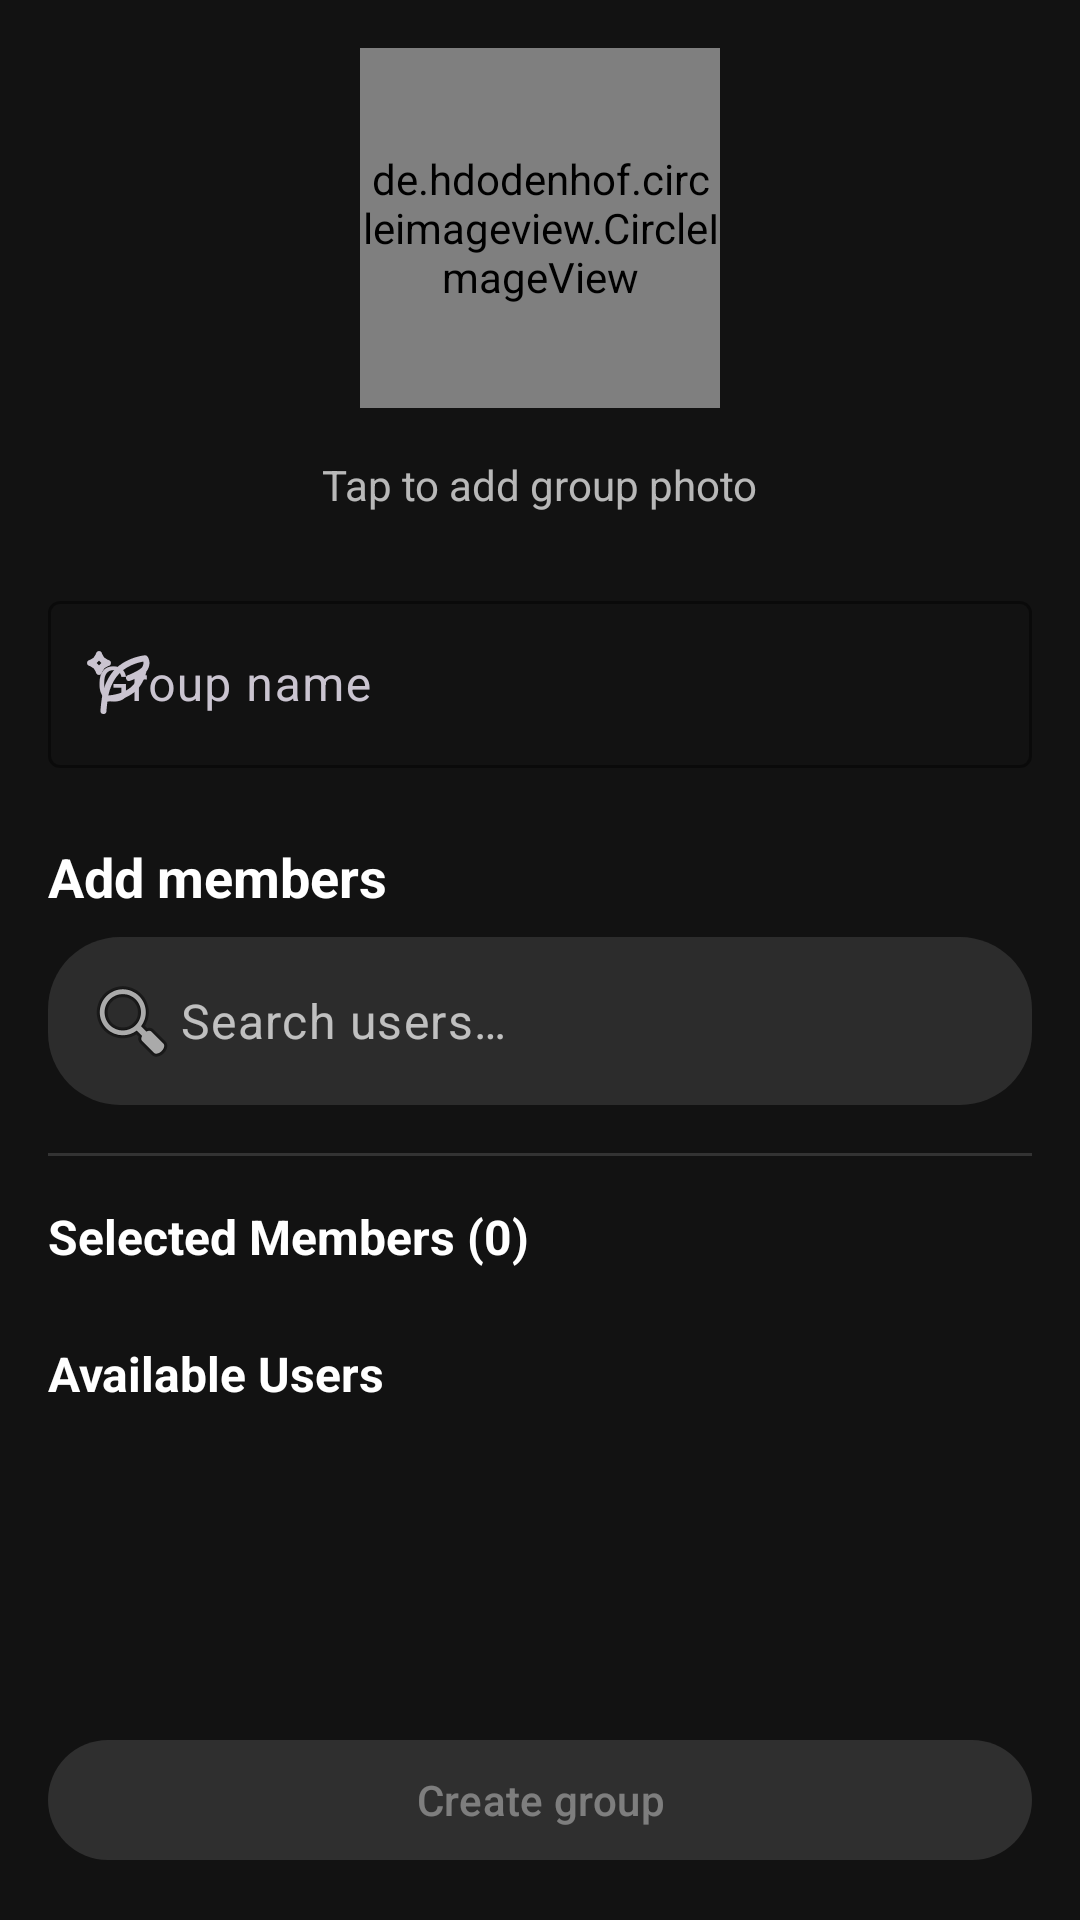

Produce the Android XML layout that renders to this screen, including the resource entries it uses.
<!-- AndroidManifest.xml: application theme Theme.Chatzam -->
<!-- res/layout/fragment_group_creation.xml -->
<?xml version="1.0" encoding="utf-8"?>
<androidx.constraintlayout.widget.ConstraintLayout xmlns:android="http://schemas.android.com/apk/res/android"
    xmlns:app="http://schemas.android.com/apk/res-auto"
    xmlns:tools="http://schemas.android.com/tools"
    android:layout_width="match_parent"
    android:layout_height="match_parent"
    android:background="@color/dark_background"
    tools:context=".ui.fragments.GroupCreationFragment">

    <ScrollView
        android:layout_width="0dp"
        android:layout_height="0dp"
        app:layout_constraintBottom_toTopOf="@+id/createGroupButton"
        app:layout_constraintEnd_toEndOf="parent"
        app:layout_constraintStart_toStartOf="parent"
        app:layout_constraintTop_toTopOf="parent">

        <LinearLayout
            android:layout_width="match_parent"
            android:layout_height="wrap_content"
            android:orientation="vertical"
            android:padding="16dp">

            <de.hdodenhof.circleimageview.CircleImageView
                android:id="@+id/groupImageView"
                android:layout_width="120dp"
                android:layout_height="120dp"
                android:layout_gravity="center_horizontal"
                android:layout_marginBottom="16dp"
                android:src="@drawable/ic_launcher_foreground"
                app:civ_border_color="?attr/colorPrimary"
                app:civ_border_width="2dp" />

            <TextView
                android:layout_width="wrap_content"
                android:layout_height="wrap_content"
                android:layout_gravity="center_horizontal"
                android:layout_marginBottom="24dp"
                android:text="@string/tap_to_add_group_photo"
                android:textColor="@color/text_color_secondary"
                android:textSize="14sp" />

            <com.google.android.material.textfield.TextInputLayout
                android:layout_width="match_parent"
                android:layout_height="wrap_content"
                android:layout_marginBottom="24dp"
                android:hint="@string/group_name"
                app:boxStrokeColor="?attr/colorPrimary"
                app:hintTextColor="?attr/colorPrimaryVariant"
                app:startIconDrawable="@drawable/quill_pen_ai_line">

                <com.google.android.material.textfield.TextInputEditText
                    android:id="@+id/groupNameEditText"
                    android:layout_width="match_parent"
                    android:layout_height="wrap_content"
                    android:inputType="textCapWords"
                    android:maxLength="50" />

            </com.google.android.material.textfield.TextInputLayout>

            <TextView
                android:layout_width="match_parent"
                android:layout_height="wrap_content"
                android:layout_marginBottom="8dp"
                android:text="@string/add_members"
                android:textColor="?attr/colorOnBackground"
                android:textSize="18sp"
                android:textStyle="bold" />

            <com.google.android.material.textfield.TextInputLayout
                android:id="@+id/search_input_layout"
                android:layout_width="match_parent"
                android:layout_height="wrap_content"
                android:background="@drawable/search_view_rounded_background"
                android:hint="@string/search_member"
                app:boxBackgroundMode="none"
                app:hintTextColor="@color/text_color_secondary"
                app:hintEnabled="false"
                android:layout_marginBottom="16dp">
                <com.google.android.material.textfield.TextInputEditText
                    android:id="@+id/searchUsersEditText"
                    android:layout_width="match_parent"
                    android:layout_height="wrap_content"
                    android:hint="@string/search_users"
                    android:drawableStart="@drawable/ic_search"
                    android:inputType="text"
                    android:padding="12dp"
                    android:textColor="?attr/colorOnSurface"
                    android:textColorHint="@color/text_color_secondary" />

            </com.google.android.material.textfield.TextInputLayout>

            <View
                android:layout_width="match_parent"
                android:layout_height="1dp"
                android:background="@color/text_color_secondary"
                android:alpha="0.2"
                android:layout_marginBottom="16dp" />

            <TextView
                android:id="@+id/selectedMembersLabel"
                android:layout_width="match_parent"
                android:layout_height="wrap_content"
                android:layout_marginBottom="8dp"
                android:text="@string/selected_members_0"
                android:textColor="?attr/colorOnBackground"
                android:textSize="16sp"
                android:textStyle="bold" />

            <androidx.recyclerview.widget.RecyclerView
                android:id="@+id/selectedMembersRecyclerView"
                android:layout_width="match_parent"
                android:layout_height="wrap_content"
                android:layout_marginBottom="16dp"
                android:orientation="horizontal"
                app:layoutManager="androidx.recyclerview.widget.LinearLayoutManager"
                tools:listitem="@layout/item_selected_user" />

            <TextView
                android:layout_width="match_parent"
                android:layout_height="wrap_content"
                android:layout_marginBottom="8dp"
                android:text="@string/available_users"
                android:textColor="?attr/colorOnBackground"
                android:textSize="16sp"
                android:textStyle="bold" />

            <androidx.recyclerview.widget.RecyclerView
                android:id="@+id/availableUsersRecyclerView"
                android:layout_width="match_parent"
                android:layout_height="wrap_content"
                android:nestedScrollingEnabled="false"
                tools:listitem="@layout/item_user_selection" />

        </LinearLayout>

    </ScrollView>

    <com.google.android.material.button.MaterialButton
        android:id="@+id/createGroupButton"
        android:layout_width="0dp"
        android:layout_height="wrap_content"
        android:layout_margin="16dp"
        android:enabled="false"
        android:text="@string/create_group"
        style="@style/Widget.Material3.Button"
        app:layout_constraintBottom_toBottomOf="parent"
        app:layout_constraintEnd_toEndOf="parent"
        app:layout_constraintStart_toStartOf="parent" />

    <com.google.android.material.loadingindicator.LoadingIndicator
        android:id="@+id/loadingProgressBar"
        android:layout_width="wrap_content"
        android:layout_height="wrap_content"
        android:visibility="gone"
        app:layout_constraintBottom_toBottomOf="parent"
        app:layout_constraintEnd_toEndOf="parent"
        app:layout_constraintStart_toStartOf="parent"
        app:layout_constraintTop_toTopOf="parent" />

</androidx.constraintlayout.widget.ConstraintLayout>
<!-- res/layout/item_selected_user.xml (included above) -->
<?xml version="1.0" encoding="utf-8"?>
<LinearLayout xmlns:android="http://schemas.android.com/apk/res/android"
    xmlns:app="http://schemas.android.com/apk/res-auto"
    xmlns:tools="http://schemas.android.com/tools"
    android:layout_width="wrap_content"
    android:layout_height="wrap_content"
    android:layout_marginEnd="8dp"
    android:gravity="center"
    android:orientation="vertical"
    android:padding="8dp">

    <FrameLayout
        android:layout_width="wrap_content"
        android:layout_height="wrap_content">

        <de.hdodenhof.circleimageview.CircleImageView
            android:id="@+id/selectedUserImage"
            android:layout_width="56dp"
            android:layout_height="56dp"
            android:src="@drawable/ic_launcher_foreground"
            app:civ_border_color="?attr/colorPrimary"
            app:civ_border_width="2dp" />

        <com.google.android.material.button.MaterialButton
            android:id="@+id/removeUserButton"
            style="@style/Widget.Material3.Button.IconButton.Filled"
            android:layout_width="24dp"
            android:layout_height="24dp"
            android:layout_gravity="top|end"
            android:contentDescription="@string/remove_user"
            android:insetLeft="0dp"
            android:insetTop="0dp"
            android:insetRight="0dp"
            android:insetBottom="0dp"
            app:backgroundTint="@android:color/holo_red_light"
            app:cornerRadius="12dp"
            app:icon="@drawable/cancel_circle_half_dot_stroke_rounded"
            app:iconGravity="textStart"
            app:iconPadding="0dp"
            app:iconSize="16dp"
            app:iconTint="?attr/colorOnPrimary" />

    </FrameLayout>

    <TextView
        android:id="@+id/selectedUserName"
        android:layout_width="wrap_content"
        android:layout_height="wrap_content"
        android:layout_marginTop="4dp"
            android:ellipsize="end"
            android:maxLines="1"
            android:maxWidth="60dp"
            android:textColor="?attr/colorOnBackground"
            android:textSize="12sp"
            tools:text="John" />

</LinearLayout>
<!-- res/layout/item_user_selection.xml (included above) -->
<?xml version="1.0" encoding="utf-8"?>
<LinearLayout xmlns:android="http://schemas.android.com/apk/res/android"
    xmlns:app="http://schemas.android.com/apk/res-auto"
    xmlns:tools="http://schemas.android.com/tools"
    android:layout_width="match_parent"
    android:layout_height="wrap_content"
    android:layout_marginBottom="8dp"
    android:background="?attr/selectableItemBackground"
    android:orientation="horizontal"
    android:padding="12dp">

    <de.hdodenhof.circleimageview.CircleImageView
        android:id="@+id/userProfileImage"
        android:layout_width="48dp"
        android:layout_height="48dp"
        android:layout_marginEnd="12dp"
        android:src="@drawable/ic_launcher_foreground"
        app:civ_border_color="@color/text_color_secondary"
        app:civ_border_width="1dp" />

    <LinearLayout
        android:layout_width="0dp"
        android:layout_height="wrap_content"
        android:layout_gravity="center_vertical"
        android:layout_weight="1"
        android:orientation="vertical">

        <TextView
            android:id="@+id/userNameText"
            android:layout_width="wrap_content"
            android:layout_height="wrap_content"
            android:layout_marginBottom="2dp"
            android:textColor="?attr/colorOnBackground"
            android:textSize="16sp"
            android:textStyle="bold"
            tools:text="John Doe" />

        <TextView
            android:id="@+id/userEmailText"
            android:layout_width="wrap_content"
            android:layout_height="wrap_content"
            android:textColor="@color/text_color_secondary"
            android:textSize="14sp"
            tools:text="john.doe@example.com" />

    </LinearLayout>

    <CheckBox
        android:id="@+id/userSelectionCheckBox"
        android:layout_width="wrap_content"
        android:layout_height="wrap_content"
        android:layout_gravity="center_vertical"
        android:buttonTint="?attr/colorPrimary" />

</LinearLayout>
<!-- resources referenced by this layout -->
<resources>
  <color name="dark_background">#FF121212</color>
  <color name="text_color_secondary">#B3FFFFFF</color>
  <!-- drawable cancel_circle_half_dot_stroke_rounded (drawable) -->
  <vector xmlns:android="http://schemas.android.com/apk/res/android"
      android:width="24dp"
      android:height="24dp"
      android:viewportWidth="24"
      android:viewportHeight="24">
    <path
        android:pathData="M12,2C17.523,2 22,6.477 22,12C22,17.523 17.523,22 12,22C6.477,22 2,17.523 2,12M8.909,2.487C7.9,2.815 6.961,3.298 6.122,3.91M3.909,6.122C3.298,6.962 2.814,7.9 2.487,8.91"
        android:strokeLineJoin="round"
        android:strokeWidth="1.5"
        android:fillColor="#00000000"
        android:strokeColor="#fff"
        android:strokeLineCap="round"/>
    <path
        android:pathData="M14.999,15L9,9M9.001,15L15,9"
        android:strokeLineJoin="round"
        android:strokeWidth="1.5"
        android:fillColor="#00000000"
        android:strokeColor="#fff"
        android:strokeLineCap="round"/>
  </vector>
  <!-- drawable ic_launcher_foreground: vector/xml drawable (drawable, 2784 chars, omitted) -->
  <!-- drawable ic_search (drawable) -->
  <?xml version="1.0" encoding="utf-8"?>
  <layer-list xmlns:android="http://schemas.android.com/apk/res/android">
      <item
          android:drawable="@android:drawable/ic_menu_search"
          android:top="@dimen/activity_vertical_margin"
          android:gravity="center_vertical" />
  </layer-list>
  <!-- drawable quill_pen_ai_line: vector/xml drawable (drawable, 2267 chars, omitted) -->
  <!-- drawable search_view_rounded_background (drawable) -->
  <?xml version="1.0" encoding="utf-8"?>
  <shape xmlns:android="http://schemas.android.com/apk/res/android">
      <solid android:color="@color/dark_surface_variant" />
      <corners android:radius="24dp" />
  </shape>
  <string name="add_members">Add members</string>
  <string name="available_users">Available Users</string>
  <string name="create_group">Create group</string>
  <string name="group_name">Group name</string>
  <string name="remove_user">Remove user</string>
  <string name="search_member">Search member</string>
  <string name="search_users">Search users…</string>
  <string name="selected_members_0">Selected Members (0)</string>
  <string name="tap_to_add_group_photo">Tap to add group photo</string>
  <style name="Theme.Chatzam" parent="Theme.Material3.Dark.NoActionBar">
          <item name="colorPrimary">@color/teal_700</item>
          <item name="colorPrimaryVariant">@color/teal_200</item>
          <item name="colorOnPrimary">@color/white</item>
          <item name="colorSecondary">@color/teal_200</item>
          <item name="colorSecondaryVariant">@color/teal_700</item>
          <item name="colorOnSecondary">@color/black</item>
          <item name="android:statusBarColor">?attr/colorPrimaryVariant</item>
          <item name="colorSurface">@color/dark_surface</item>
          <item name="colorOnSurface">@color/white</item>
          <item name="android:windowBackground">@color/dark_background</item>
          <item name="colorOnBackground">@color/white</item>
  
          <item name="android:textColorPrimary">@color/white</item>
  
          <item name="materialButtonStyle">@style/Widget.Chatzam.Button</item>
  
          <item name="colorControlNormal">@color/white</item>
          <item name="colorControlActivated">?attr/colorPrimary</item>
          <item name="colorControlHighlight">@color/teal_200</item>
      </style>
  <color name="dark_surface_variant">#FF2C2C2C</color>
  <color name="teal_700">#FF018786</color>
  <color name="teal_200">#FF03DAC5</color>
  <color name="white">#FFFFFFFF</color>
  <color name="black">#FF000000</color>
  <color name="dark_surface">#FF1E1E1E</color>
  <style name="Widget.Chatzam.Button" parent="Widget.MaterialComponents.Button">
          <item name="backgroundTint">?attr/colorPrimary</item>
          <item name="android:textColor">?attr/colorOnPrimary</item>
      </style>
</resources>
